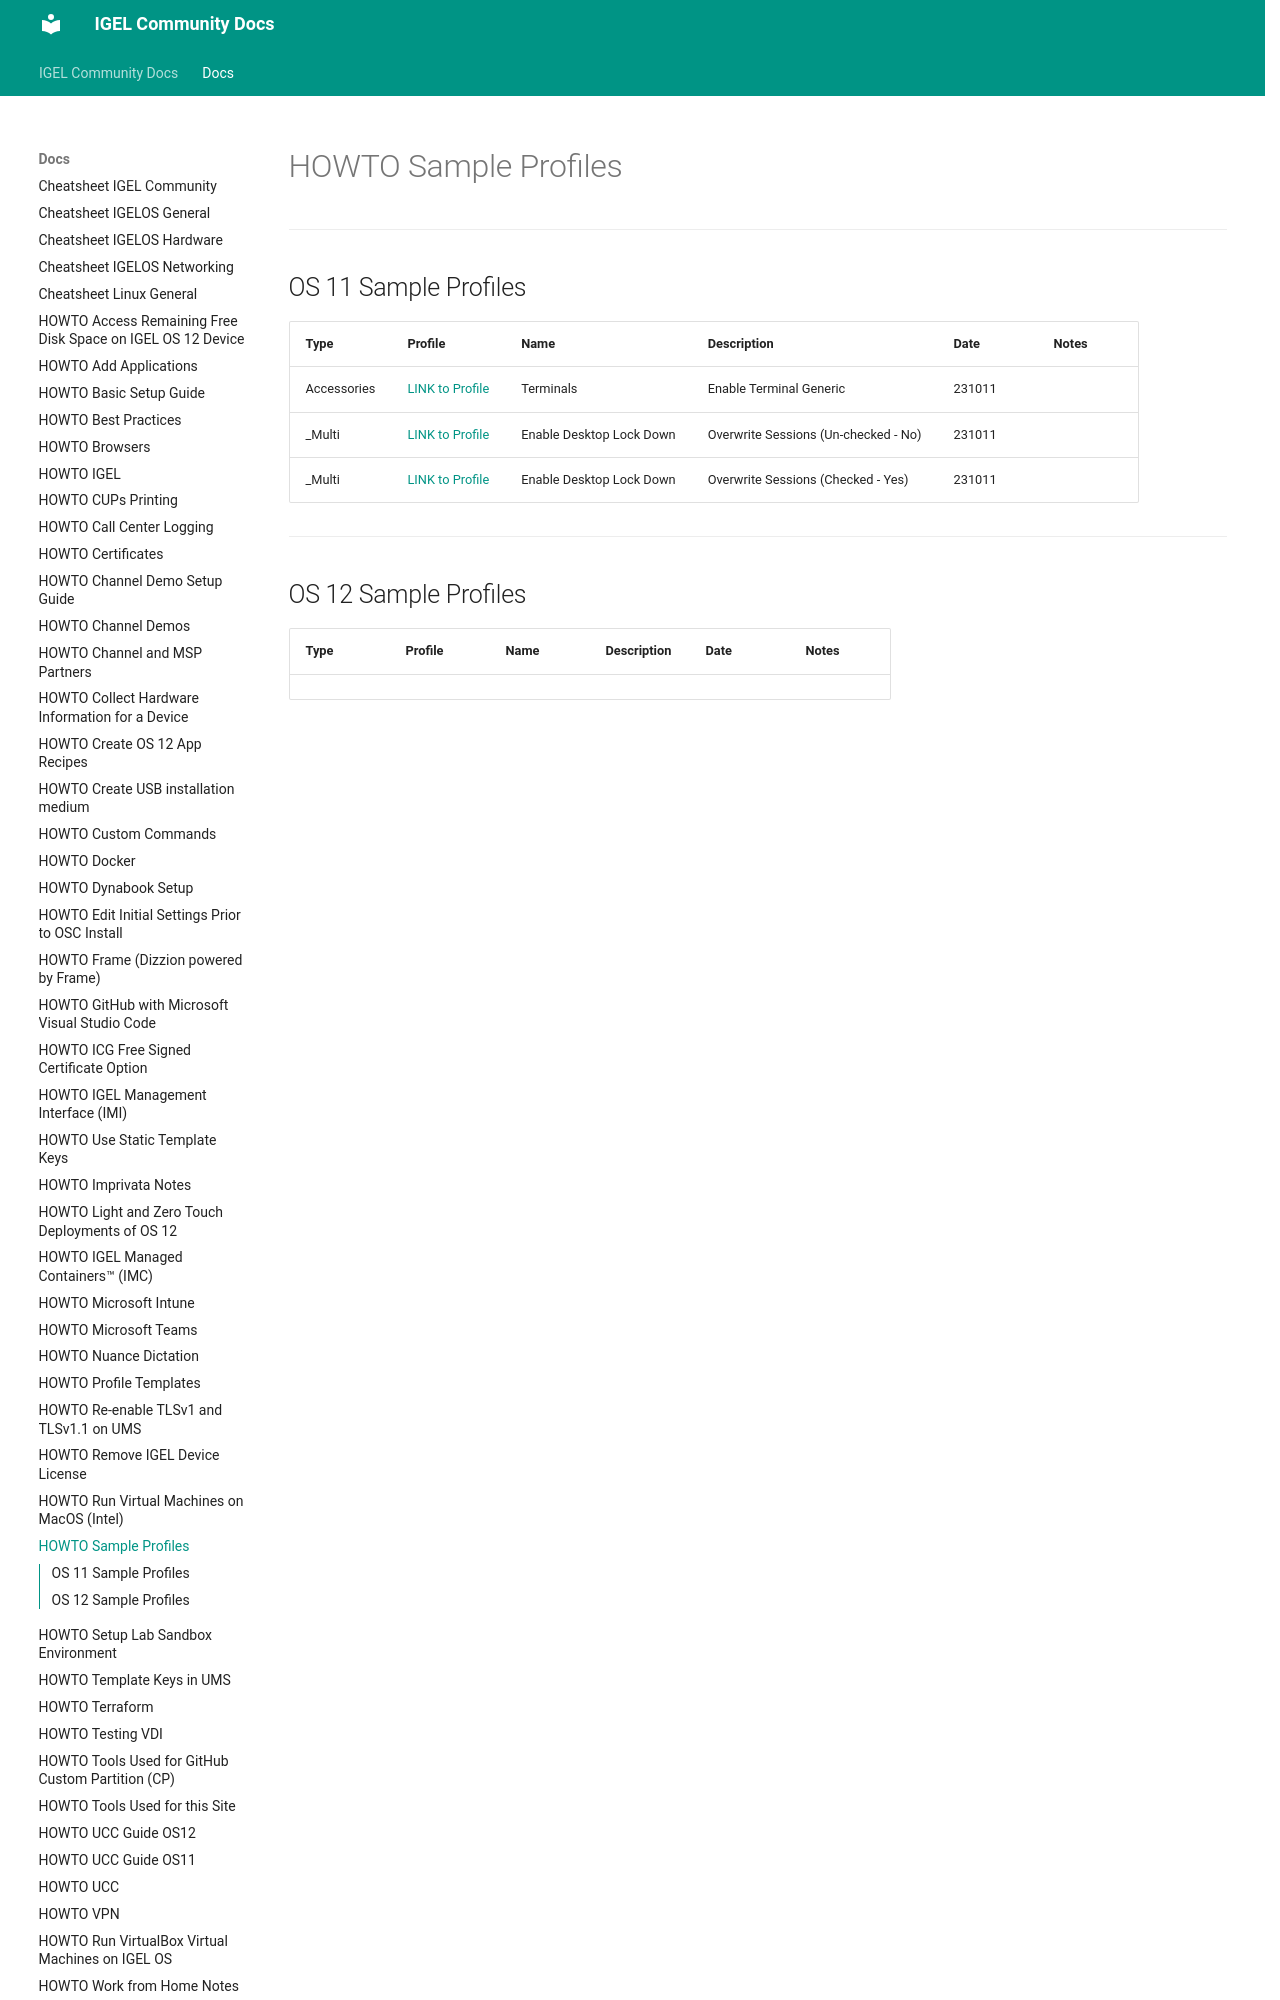

repository: IGEL-Community/IGEL-Docs-v02 · page: Docs/HOWTO-Sample-Profiles/index.html · generator: mkdocs

# HOWTO Sample Profiles

-----

## OS 11 Sample Profiles

<!---
OS 11 Valid Types:
Accessories
Devices
Network
Security
Sessions
System
User Interface
_Multi
-->

| Type | Profile | Name | Description | Date | Notes |
|------|---------|------|-------------|------|-------|
| Accessories | <a href="../Profiles/HOWTO-Sample-Profiles/HOWTO-Sample-Profiles-OS11/OS11_Accessories_Enable_Terminal_Generic.xml" download>LINK to Profile</a> | Terminals | Enable Terminal Generic | 231011 | |
| _Multi | <a href="../Profiles/HOWTO-Sample-Profiles/HOWTO-Sample-Profiles-OS11/OS11_Multi_Enable_Desktop_Lockdown.xml" download>LINK to Profile</a> | Enable Desktop Lock Down | Overwrite Sessions (Un-checked - No) | 231011 | |
| _Multi | <a href="../Profiles/HOWTO-Sample-Profiles/HOWTO-Sample-Profiles-OS11/OS11_Multi_Enable_Desktop_Lockdown_Overwrite_Sessions.xml" download>LINK to Profile</a> | Enable Desktop Lock Down | Overwrite Sessions (Checked - Yes) | 231011 | |

-----
